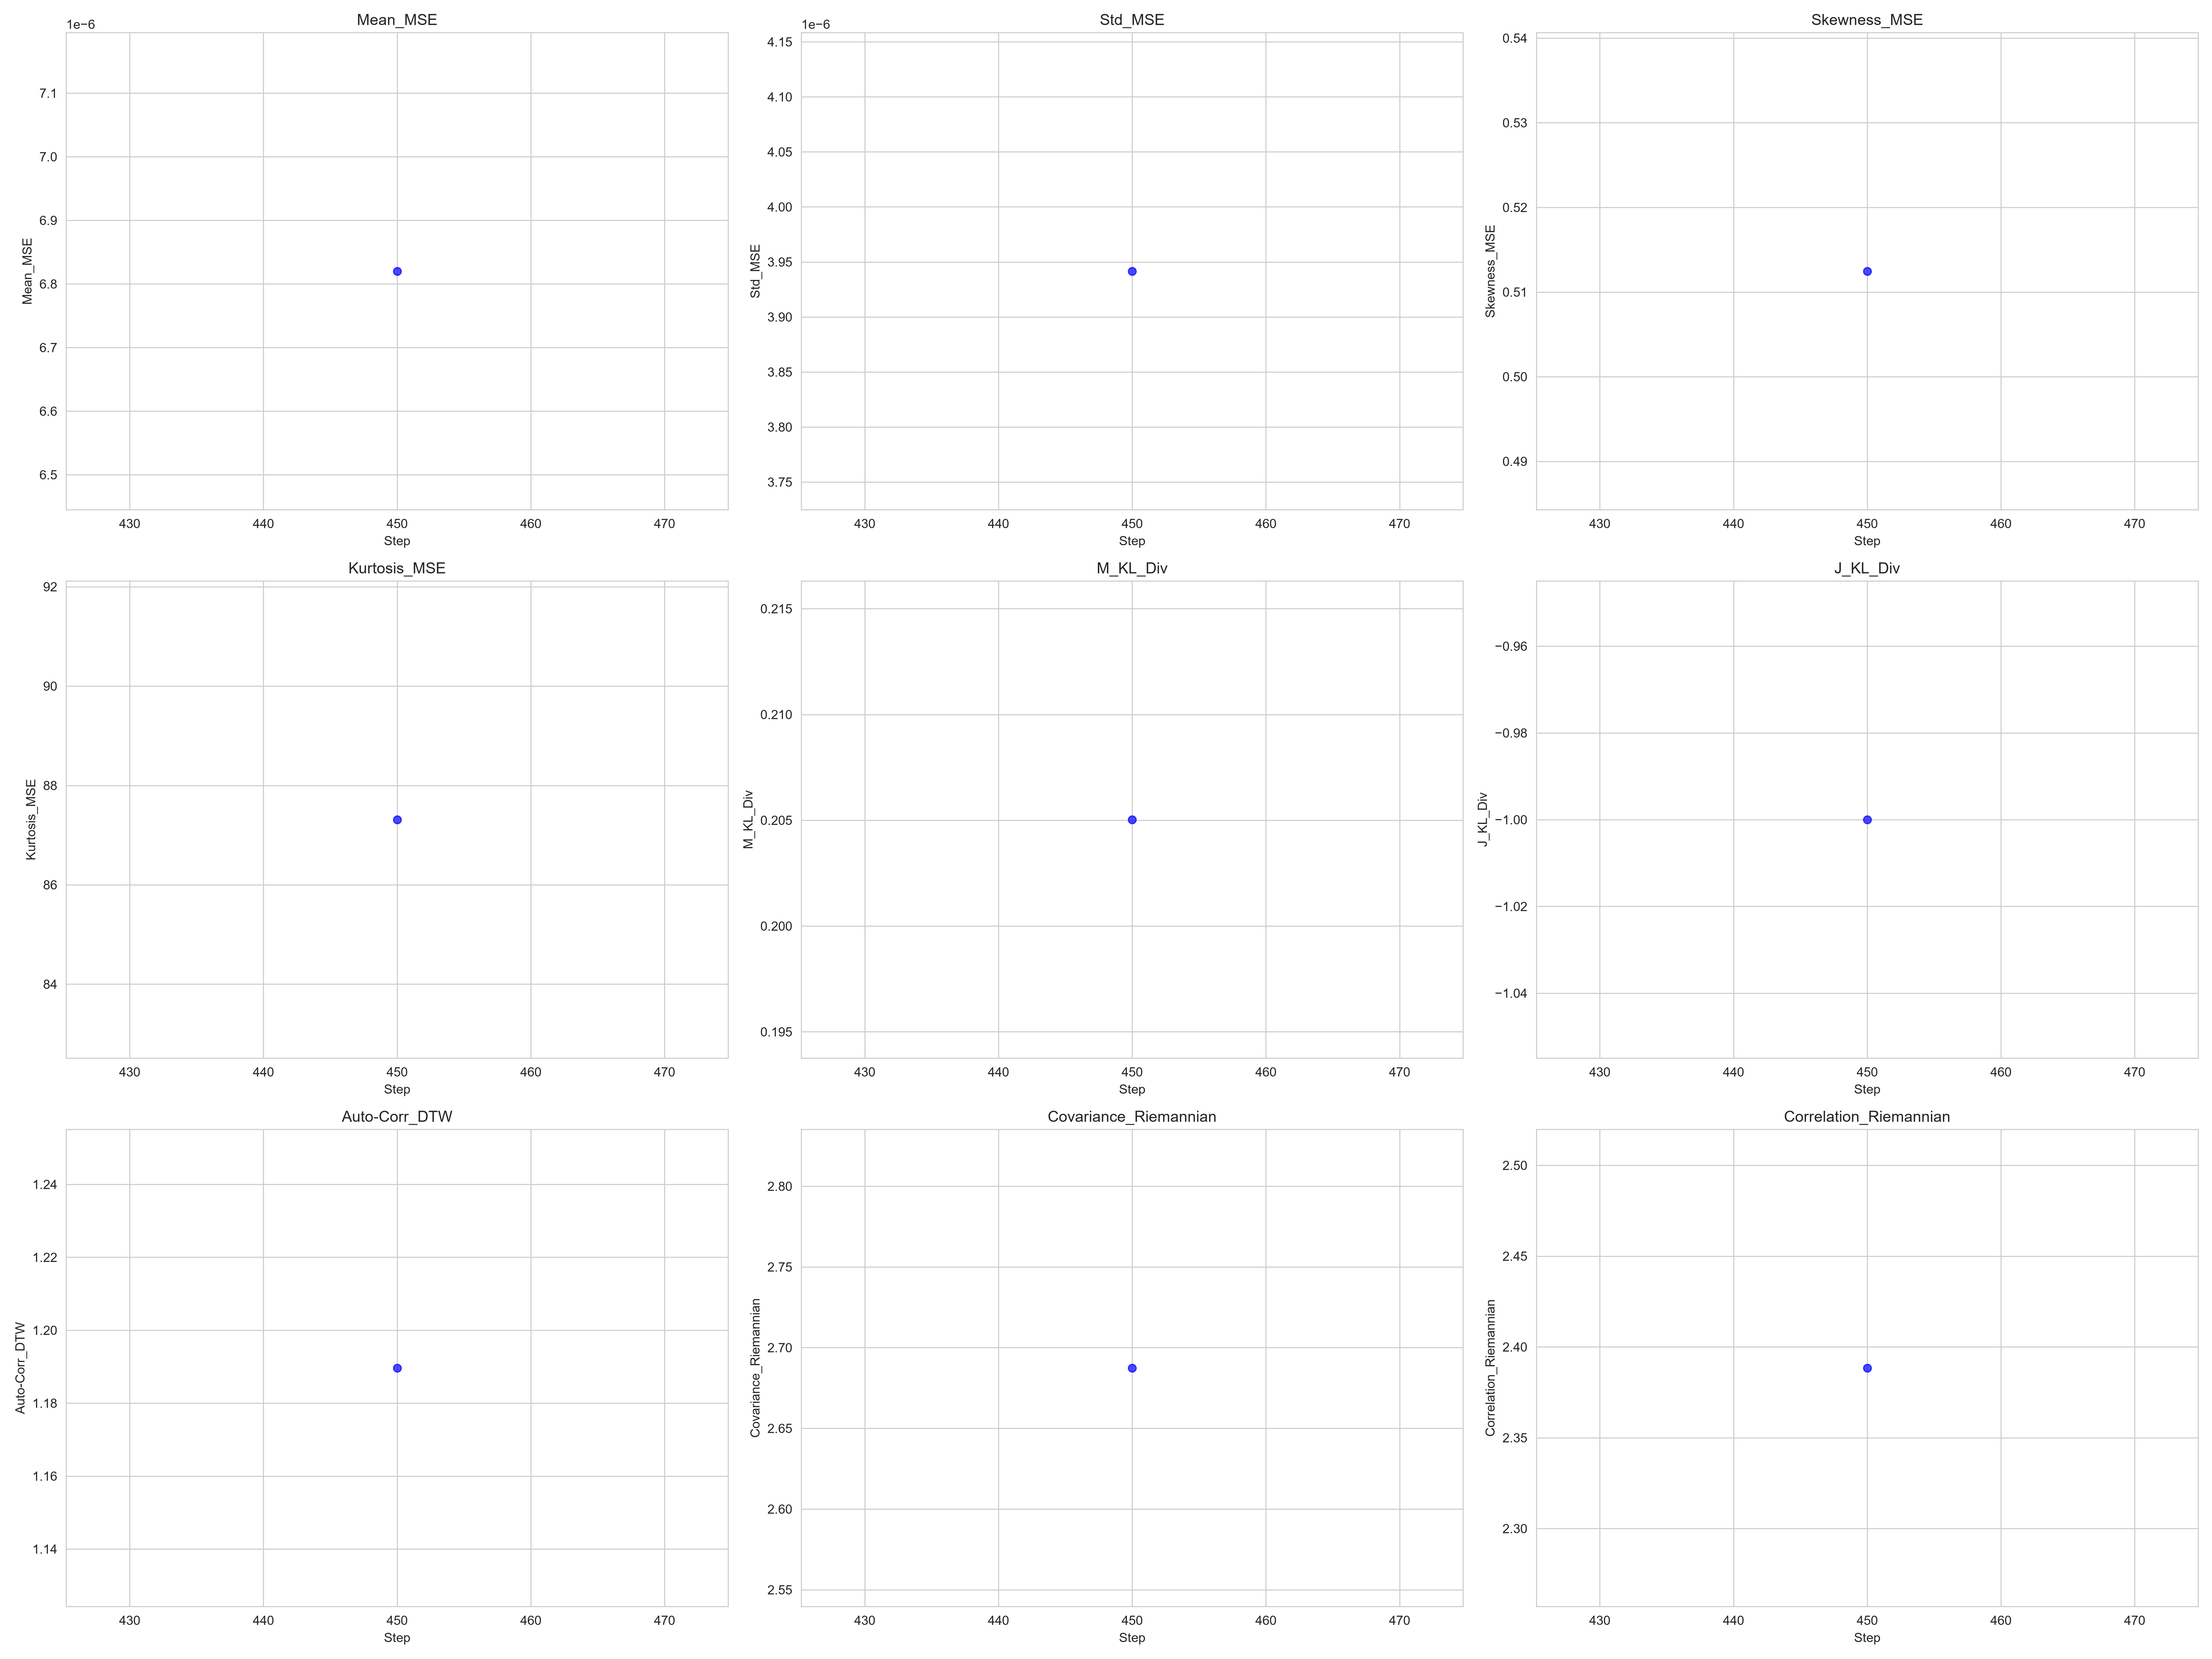

Data behind this chart, as committed beside it:
Step, Mean_MSE, Std_MSE, Skewness_MSE, Kurtosis_MSE, M_KL_Div, J_KL_Div, Auto-Corr_DTW, Covariance_Riemannian, Correlation_Riemannian
450, 6.819906248793456e-06, 3.941520670750367e-06, 0.5125, 87.31, 0.205, -1, 1.19, 2.687, 2.388
